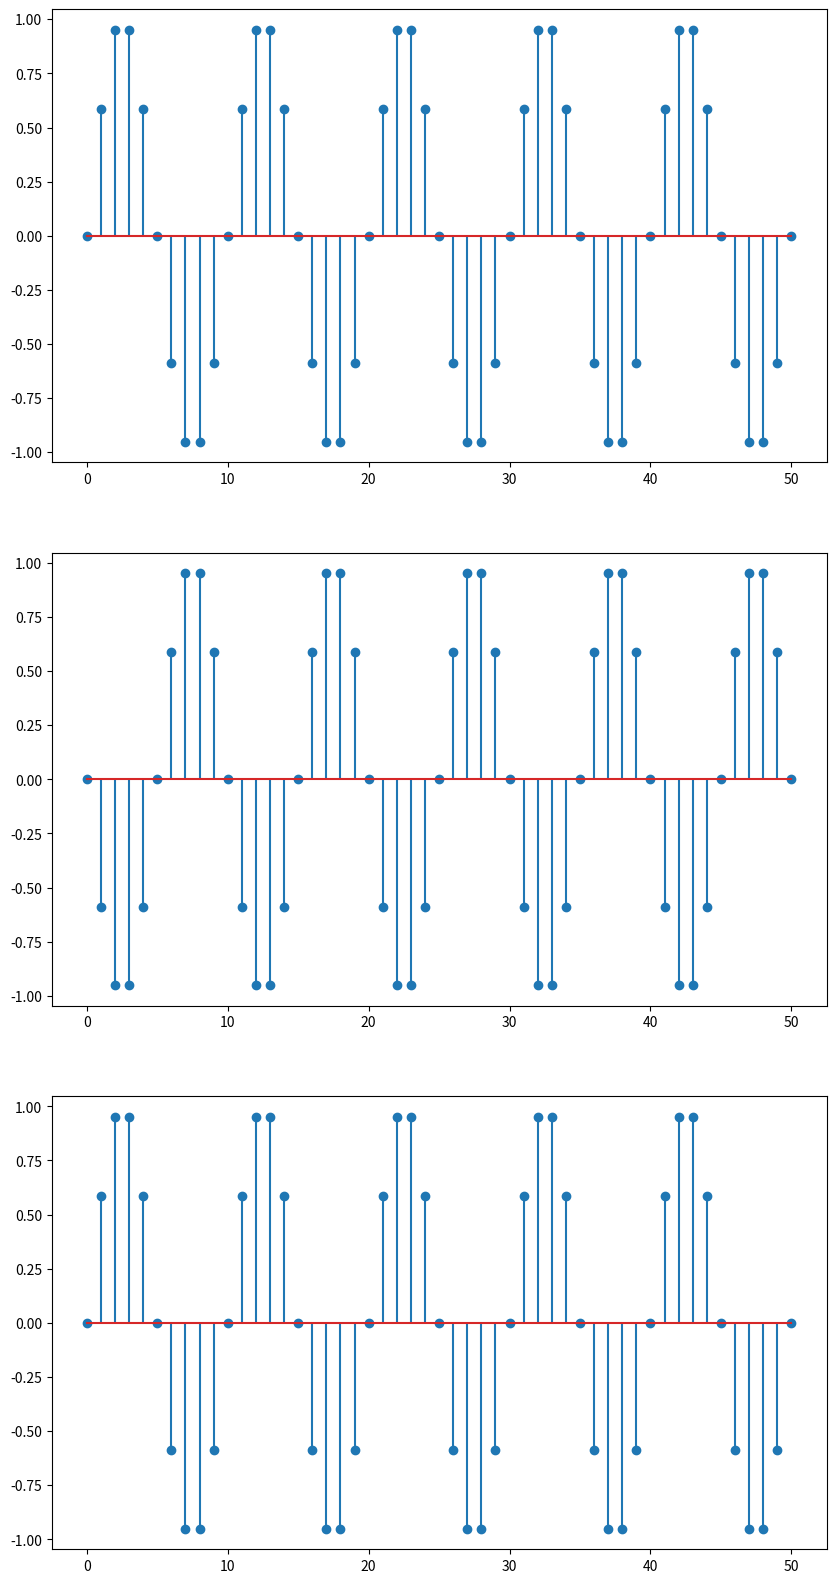

The matplotlib source for this figure: (Note: this script raises an exception after producing the figure.)
import numpy as np
import matplotlib.pyplot as plt

def func_a (n):
    return np.sin(0.2 * np.pi * n)

def func_b (n):
    return np.sin(1.8 * np.pi * n)

def func_c (n):
    return np.sin(2.2 * np.pi * n)

t = np.arange(0, 51)
a = func_a(t)
b = func_b(t)
c = func_c(t)

plt.figure(figsize = (10, 20))

plt.subplot(3, 1, 1)
plt.stem(t, a)

plt.subplot(3, 1, 2)
plt.stem(t, b)

plt.subplot(3, 1, 3)
plt.stem(t, c)

plt.savefig("../plot/discreteTimeSinusoids.pdf")